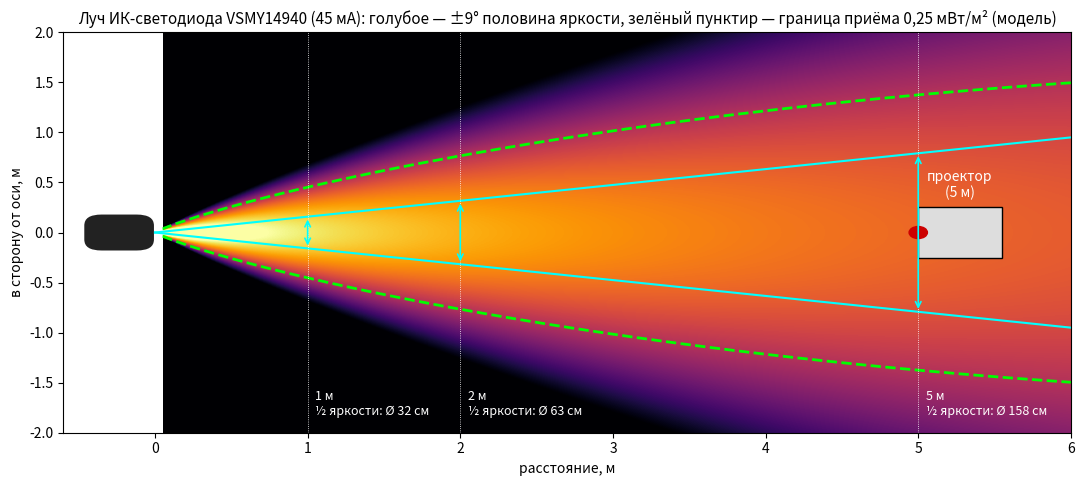

Source code (Python): (Note: this script raises an exception after producing the figure.)
"""Вид сбоку: луч VSMY14940 от пульта до проектора. Модель и допущения — как в ir_spot.py."""
import math
import matplotlib
matplotlib.use("Agg")
import matplotlib.pyplot as plt
import numpy as np
from matplotlib.patches import FancyBboxPatch, Rectangle

IE0 = 82.0 * 45 / 70  # мВт/ср, тип., 45 мА
HW = 9.0
TH = 0.25

def E(x, y):
    r2 = x**2 + y**2
    th = np.degrees(np.arctan2(np.abs(y), x))
    return IE0 * np.exp(-math.log(2) * (th / HW) ** 2) * np.cos(np.radians(th)) / r2

xs = np.linspace(0.05, 6.0, 700)
ys = np.linspace(-2.0, 2.0, 500)
X, Y = np.meshgrid(xs, ys)
Z = E(X, Y)

fig, ax = plt.subplots(figsize=(13, 5.2))
ax.imshow(np.log10(np.clip(Z, 1e-3, None)), extent=[xs[0], xs[-1], ys[0], ys[-1]], origin="lower",
          cmap="inferno", aspect="auto", vmin=-3, vmax=2)
ax.contour(X, Y, Z, levels=[TH], colors="lime", linewidths=2, linestyles="--")
t = math.tan(math.radians(HW))
ax.plot([0, 6], [0, 6 * t], color="cyan", lw=1.5)
ax.plot([0, 6], [0, -6 * t], color="cyan", lw=1.5)

# пульт
ax.add_patch(FancyBboxPatch((-0.45, -0.17), 0.43, 0.34, boxstyle="round,pad=0.02,rounding_size=0.12",
                            fc="#222", ec="white", lw=1.5))
ax.text(-0.235, -0.32, "пульт", color="white", ha="center", va="top", fontsize=10)
# проектор в 5 м
ax.add_patch(Rectangle((5.0, -0.25), 0.55, 0.5, fc="#ddd", ec="black"))
ax.add_patch(plt.Circle((5.0, 0.0), 0.06, color="#c00"))
ax.text(5.27, 0.32, "проектор\n(5 м)", ha="center", va="bottom", fontsize=10, color="white")

for d in (1, 2, 5):
    ax.axvline(d, color="white", lw=0.6, ls=":")
    half = d * t
    ax.annotate("", xy=(d, half), xytext=(d, -half), arrowprops=dict(arrowstyle="<->", color="cyan", lw=1.2))
    ax.text(d + 0.05, -1.85, f"{d} м\n½ яркости: Ø {2*half*100:.0f} см", color="white", fontsize=9, va="bottom")

ax.set_xlim(-0.6, 6.0)
ax.set_ylim(-2.0, 2.0)
ax.set_xlabel("расстояние, м")
ax.set_ylabel("в сторону от оси, м")
ax.set_title("Луч ИК-светодиода VSMY14940 (45 мА): голубое — ±9° половина яркости, "
             "зелёный пунктир — граница приёма 0,25 мВт/м² (модель)", fontsize=11)
fig.savefig(__file__.replace(".py", ".png"), dpi=120, bbox_inches="tight")
